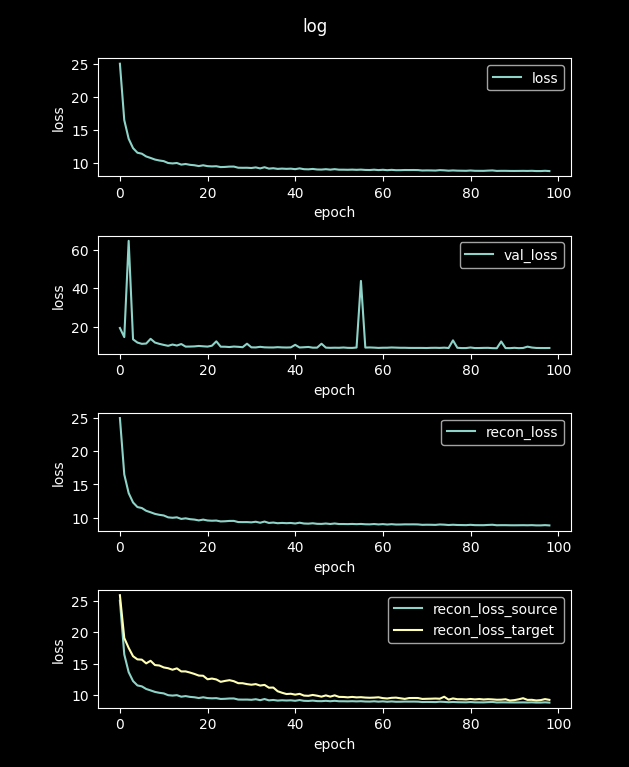

The table this chart was drawn from, first rows:
loss, val_loss, recon_loss, recon_loss_source, recon_loss_target
206.3, 34.23, 206.3, 206, 204.7
25.01, 19.35, 25.01, 24.98, 25.87
16.5, 14.6, 16.5, 16.45, 19.06
13.69, 64.64, 13.69, 13.64, 17.49
12.28, 13.45, 12.28, 12.23, 16.17
11.59, 11.77, 11.59, 11.54, 15.67
11.44, 11.11, 11.44, 11.39, 15.63
11.02, 11.27, 11.02, 10.97, 15.04
10.8, 13.71, 10.8, 10.74, 15.45
10.56, 11.78, 10.56, 10.51, 14.77
10.42, 11.1, 10.42, 10.36, 14.7
10.32, 10.56, 10.32, 10.27, 14.4
10.04, 10.08, 10.04, 9.986, 14.27
9.975, 10.74, 9.975, 9.921, 14.03
10.04, 10.23, 10.04, 9.988, 14.25
9.799, 11, 9.799, 9.748, 13.76
9.891, 9.664, 9.891, 9.841, 13.76
9.763, 9.699, 9.763, 9.714, 13.58
9.702, 9.781, 9.702, 9.655, 13.36
9.577, 10, 9.577, 9.531, 13.1
9.698, 9.831, 9.698, 9.654, 13.07
9.565, 9.671, 9.565, 9.523, 12.51
9.528, 10.14, 9.528, 9.487, 12.63
9.554, 12.41, 9.554, 9.515, 12.48
9.423, 9.624, 9.423, 9.385, 12.11
9.449, 9.601, 9.449, 9.411, 12.25
9.498, 9.443, 9.498, 9.46, 12.37
9.502, 9.691, 9.502, 9.466, 12.21
9.328, 9.556, 9.328, 9.291, 11.89
9.318, 9.358, 9.318, 9.282, 11.89
9.323, 11.18, 9.323, 9.288, 11.74
9.285, 9.284, 9.285, 9.251, 11.65
9.376, 9.247, 9.376, 9.342, 11.74
9.225, 9.553, 9.225, 9.193, 11.52
9.403, 9.295, 9.403, 9.372, 11.62
9.194, 9.228, 9.194, 9.164, 11.18
9.253, 9.217, 9.253, 9.224, 11.2
9.154, 9.379, 9.154, 9.131, 10.61
9.197, 9.255, 9.197, 9.176, 10.37
9.159, 9.199, 9.159, 9.14, 10.17
9.189, 9.261, 9.189, 9.17, 10.21
9.112, 10.59, 9.112, 9.095, 10.07
9.229, 9.209, 9.229, 9.211, 10.2
9.108, 9.34, 9.108, 9.091, 9.922
9.086, 9.48, 9.086, 9.069, 9.886
9.145, 9.123, 9.145, 9.127, 10.02
9.063, 9.131, 9.063, 9.046, 9.902
9.05, 11.16, 9.05, 9.035, 9.751
9.106, 9.129, 9.106, 9.091, 9.95
9.038, 9.036, 9.038, 9.022, 9.756
9.112, 9.098, 9.112, 9.095, 9.957
9.033, 9.057, 9.033, 9.018, 9.713
9.034, 9.205, 9.034, 9.019, 9.702
9.019, 9.025, 9.019, 9.004, 9.641
9.043, 8.991, 9.043, 9.029, 9.71
9.012, 9.185, 9.012, 8.998, 9.636
9.042, 43.82, 9.042, 9.028, 9.668
8.995, 9.17, 8.995, 8.98, 9.606
8.983, 9.227, 8.983, 8.969, 9.577
9.03, 9.138, 9.03, 9.016, 9.603
... 40 more rows
